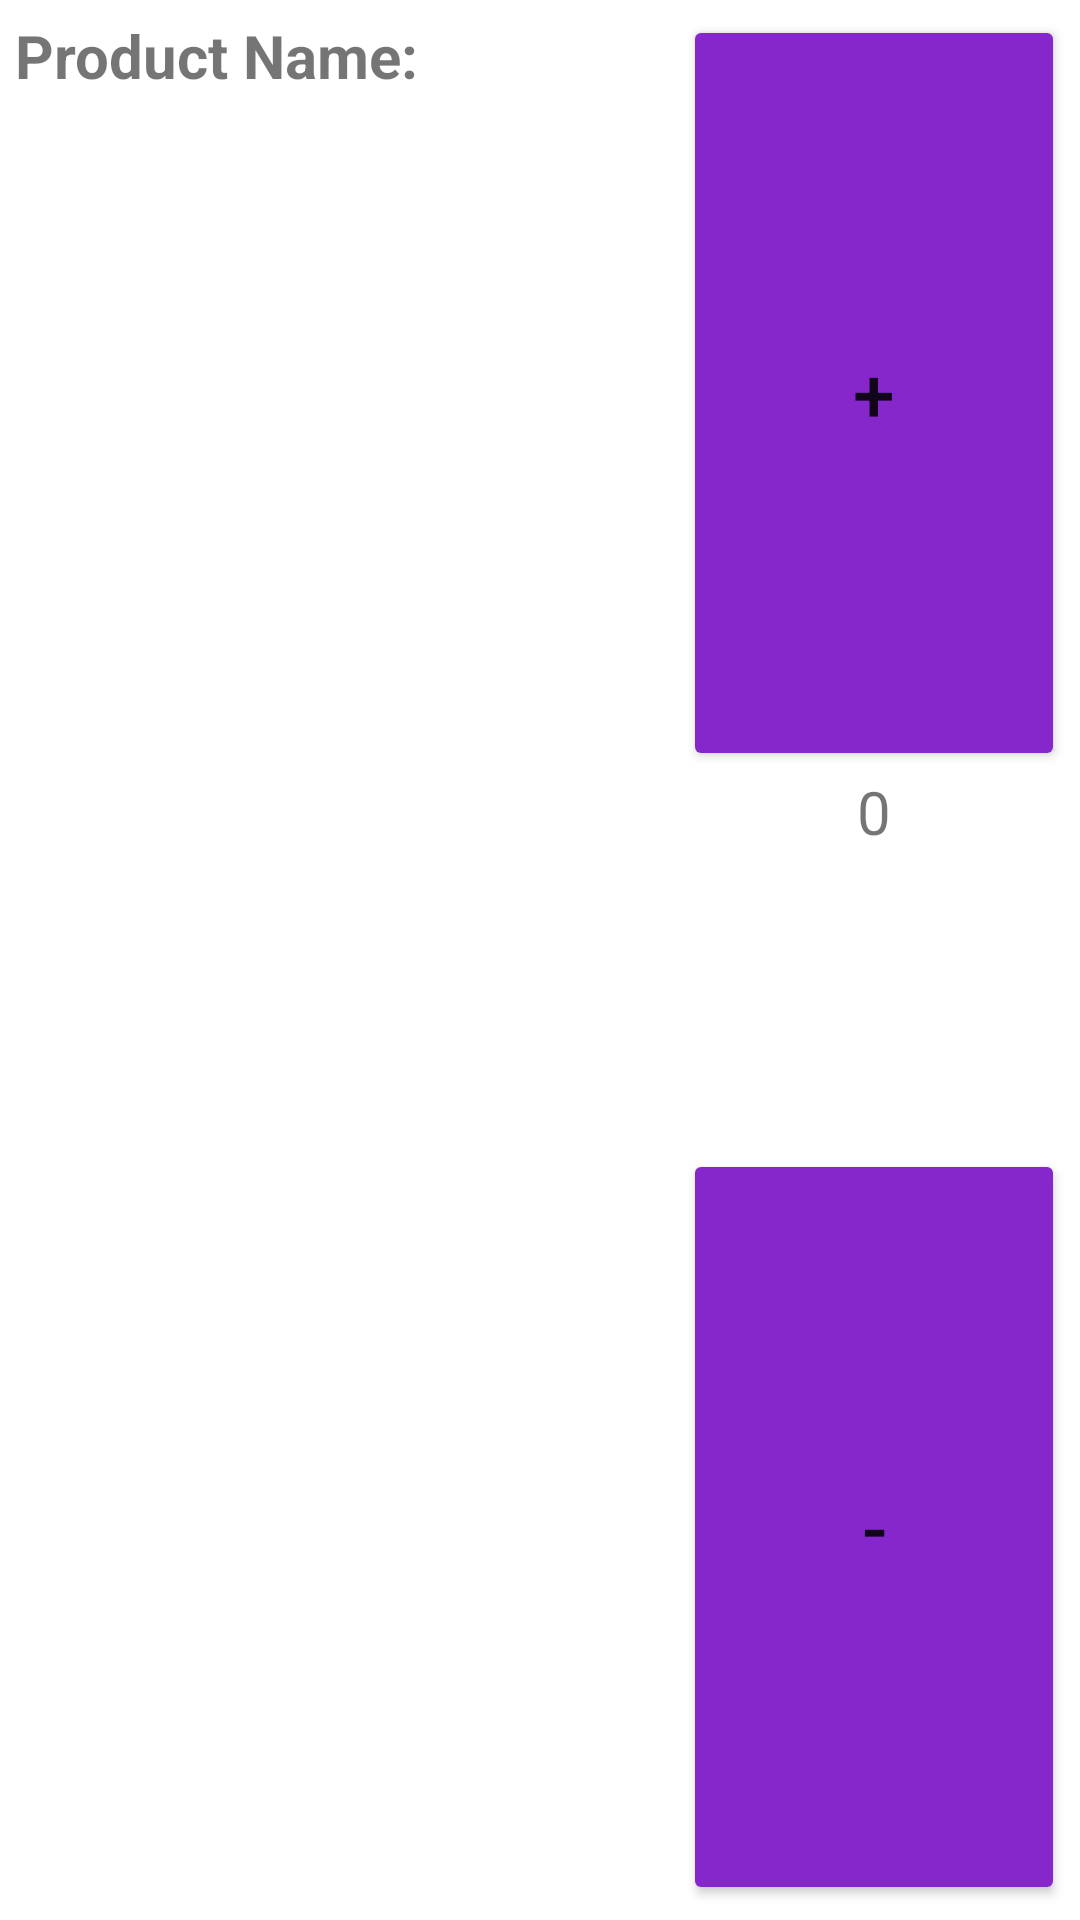

Reconstruct the res/layout file that produces this screen, plus the resources it refers to.
<!-- AndroidManifest.xml: application theme Theme.LiveStreamApp -->
<!-- res/layout/product_stream_row.xml -->
<LinearLayout
    xmlns:android="http://schemas.android.com/apk/res/android"
    xmlns:app="http://schemas.android.com/apk/res-auto"
    xmlns:tools="http://schemas.android.com/tools"
    android:layout_width="match_parent"
    android:layout_height="130dp"
    android:layout_marginLeft="7dp"
    android:layout_marginTop="10dp"
    android:layout_marginBottom="10dp"
    android:layout_marginRight="7dp"
    android:padding="5dp"
    android:orientation="horizontal">


    <LinearLayout
        android:layout_width="0dp"
        android:layout_height="match_parent"
        android:layout_weight="7"
        android:orientation="vertical">

        <TextView
            android:id="@+id/product_name"
            android:layout_width="wrap_content"
            android:layout_height="wrap_content"
            android:textSize="20sp"
            android:textStyle="bold"
            android:layout_weight="1.5"
            android:text="Product Name: " />

        <TextView
            android:id="@+id/product_price"
            android:layout_width="wrap_content"
            android:layout_height="wrap_content"
            android:drawableLeft="@drawable/money"
            android:textSize="20sp"
            android:textStyle="bold"
            android:layout_weight="1" />


    </LinearLayout>
    <LinearLayout
        android:id="@+id/product_qty_menu"
        android:layout_width="0dp"
        android:layout_height="match_parent"
        android:layout_weight="4"
        android:orientation="vertical">

        <Button
            android:id="@+id/add_product_btn"
            android:layout_width="match_parent"
            android:layout_height="0dp"
            android:backgroundTint="#8527CB"
            android:text="+"
            android:textSize="25sp"
            android:layout_weight="2"/>

        <TextView
            android:id="@+id/product_qty"
            android:layout_width="match_parent"
            android:layout_height="0dp"
            android:layout_weight="1"
            android:textSize="20sp"
            android:textAlignment="center"
            android:text="0" />

        <Button
            android:id="@+id/subtract_product_btn"
            android:layout_width="match_parent"
            android:layout_height="0dp"
            android:backgroundTint="#8527CB"
            android:text="-"
            android:textSize="25sp"
            android:layout_weight="2"/>

    </LinearLayout>

</LinearLayout>
<!-- resources referenced by this layout -->
<resources>
  <style name="Theme.LiveStreamApp" parent="Theme.MaterialComponents.DayNight.DarkActionBar">
          
          <item name="colorPrimary">@color/purple_500</item>
          <item name="colorPrimaryVariant">@color/purple_700</item>
          <item name="colorOnPrimary">@color/white</item>
          
          <item name="colorSecondary">@color/teal_200</item>
          <item name="colorSecondaryVariant">@color/teal_700</item>
          <item name="colorOnSecondary">@color/black</item>
          
          <item name="android:statusBarColor" tools:targetApi="l">?attr/colorPrimaryVariant</item>
          
      </style>
  <color name="purple_500">#FF6200EE</color>
  <color name="purple_700">#FF3700B3</color>
  <color name="white">#FFFFFFFF</color>
  <color name="teal_200">#FF03DAC5</color>
  <color name="teal_700">#FF018786</color>
  <color name="black">#FF000000</color>
</resources>
